Photos from the image-classification dataset "data_synthetic" in the GitHub repository BG-traveling/RPS-Project-V2. Its 3 classes are: paper, rock, scissors.

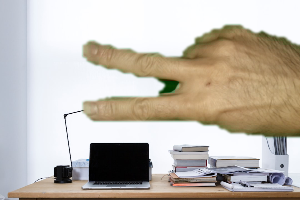
Label: scissors

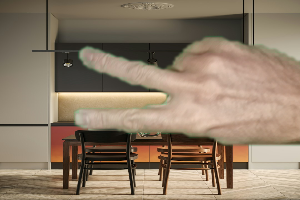
Label: scissors

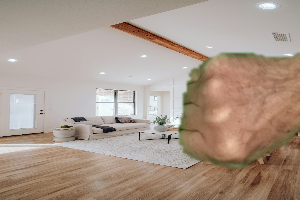
Label: rock

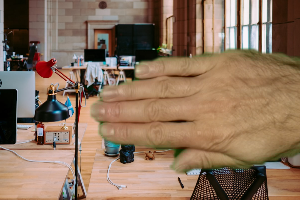
Label: paper

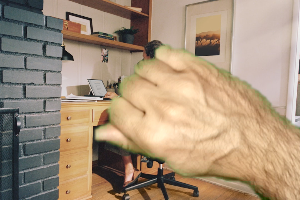
Label: rock

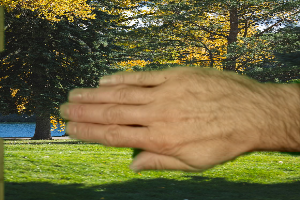
Label: paper
